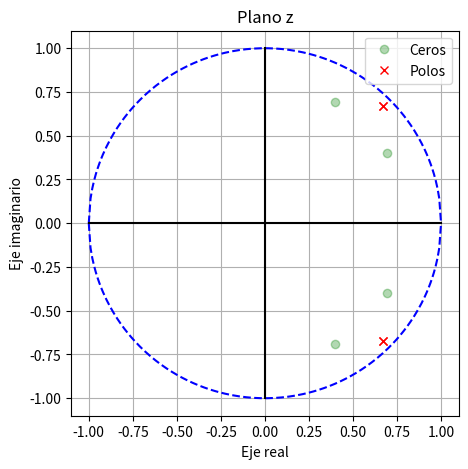
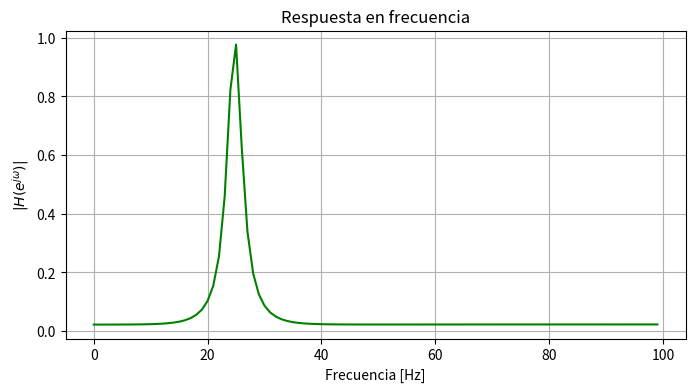
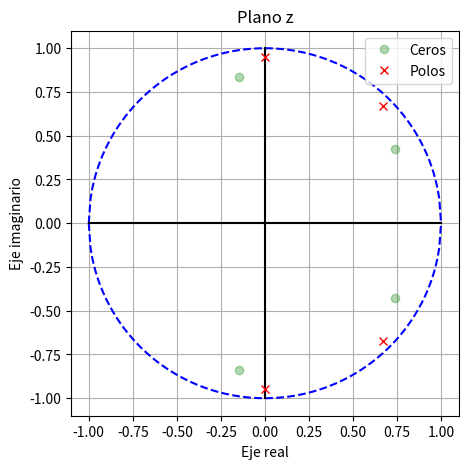
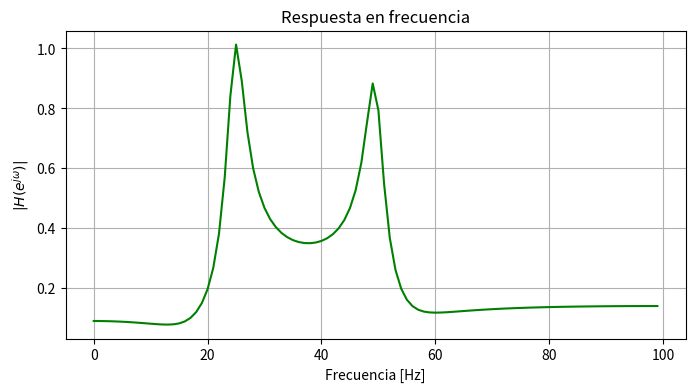
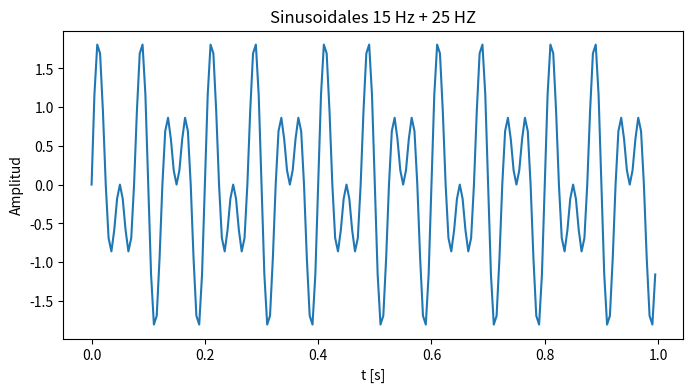
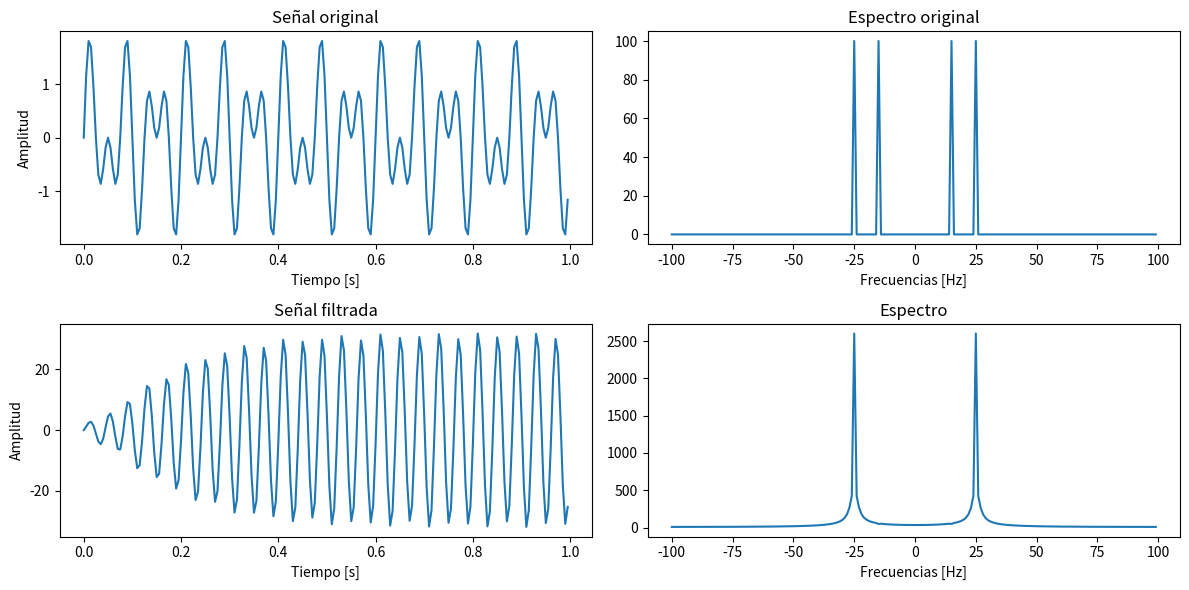
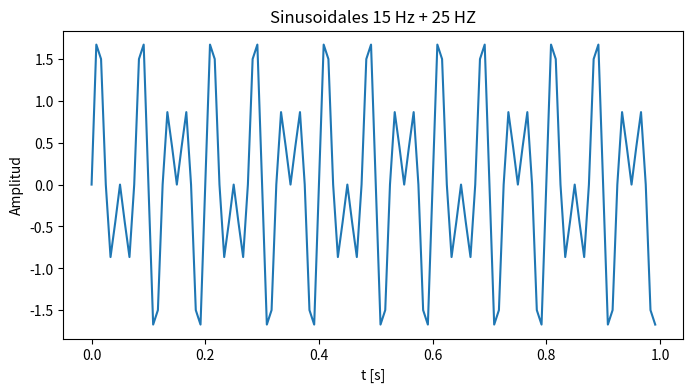
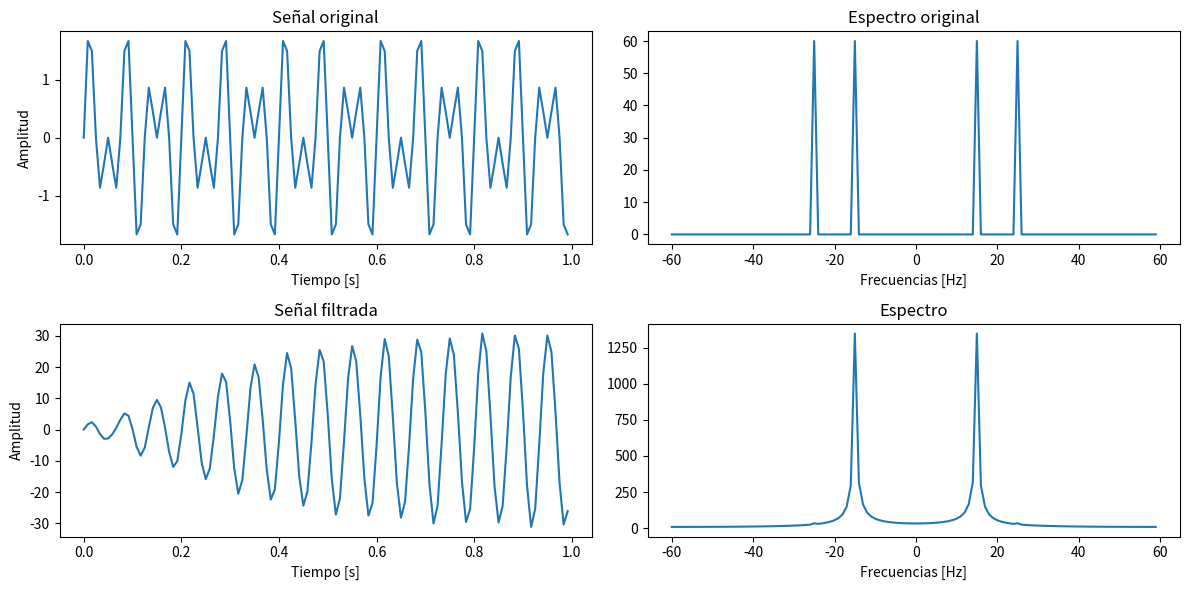
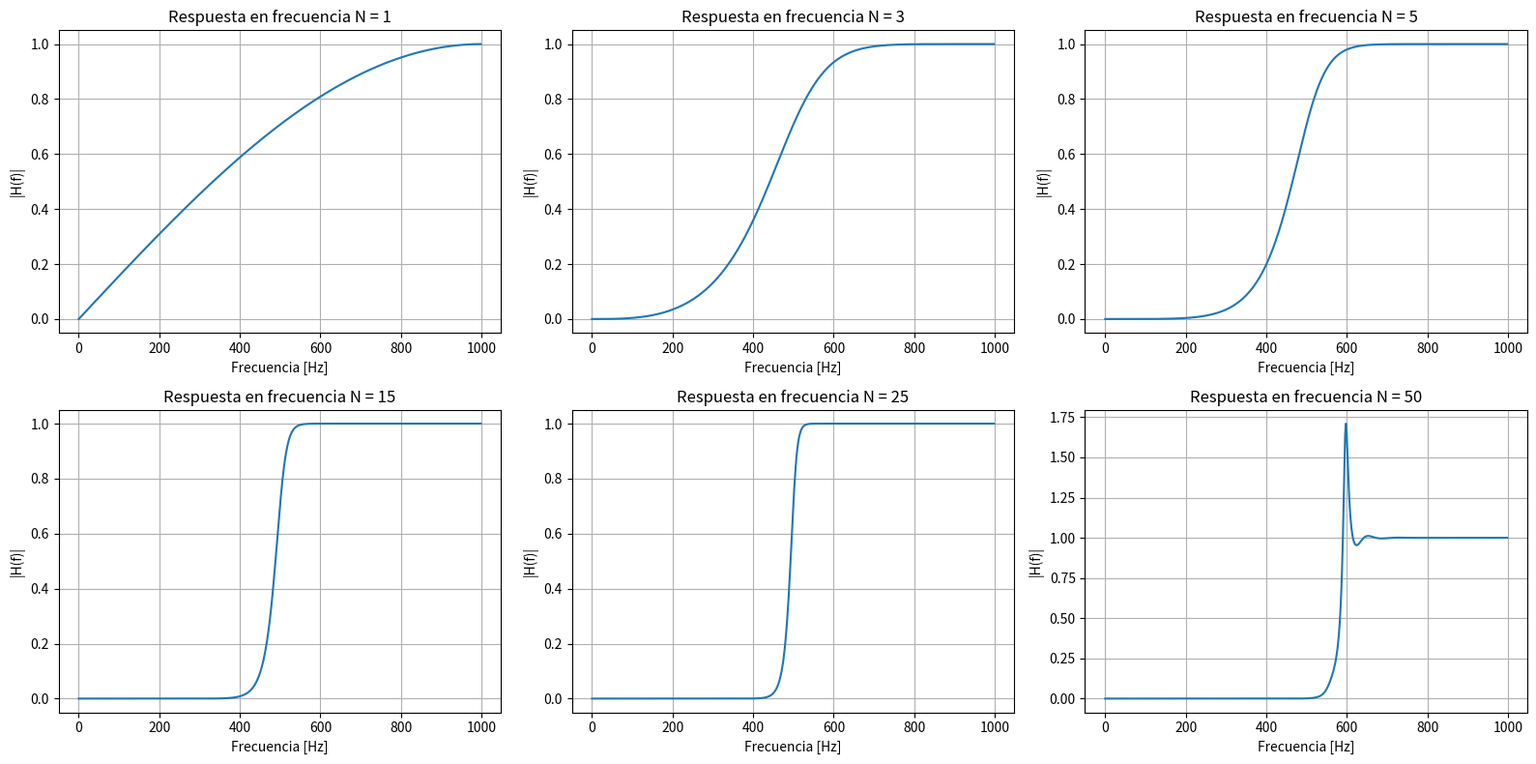
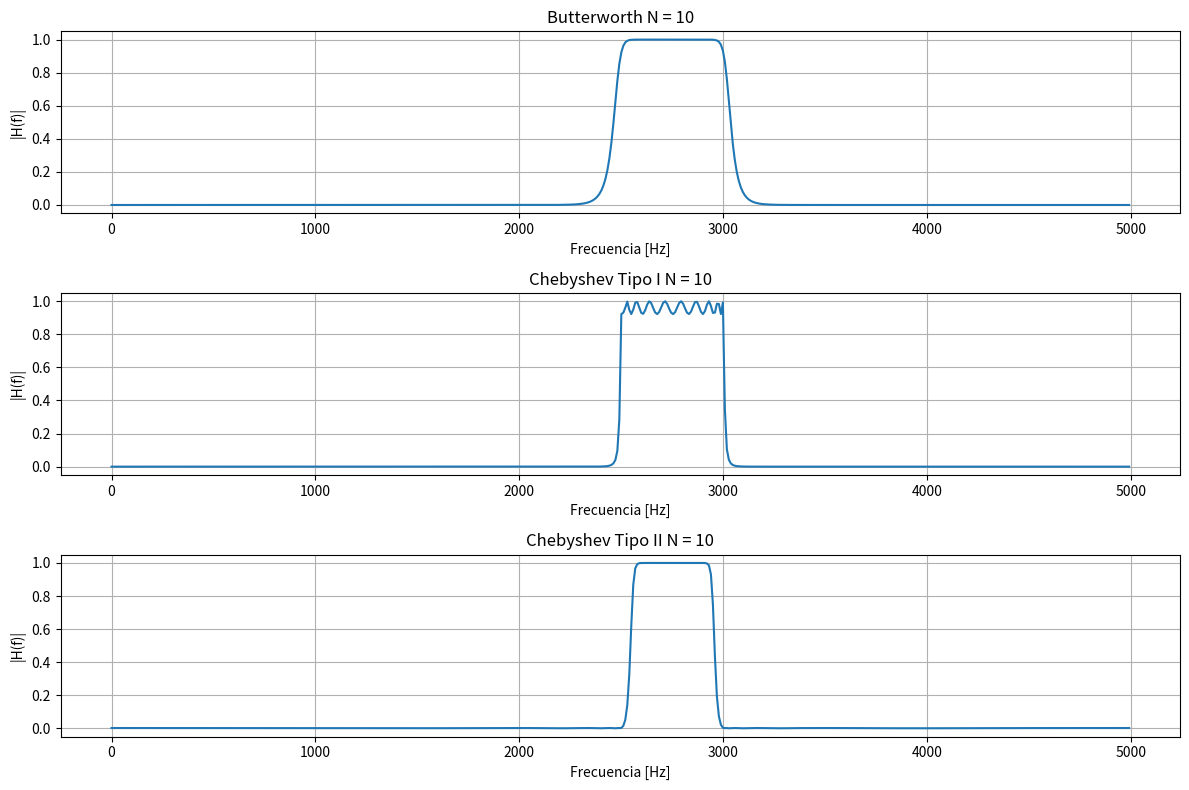
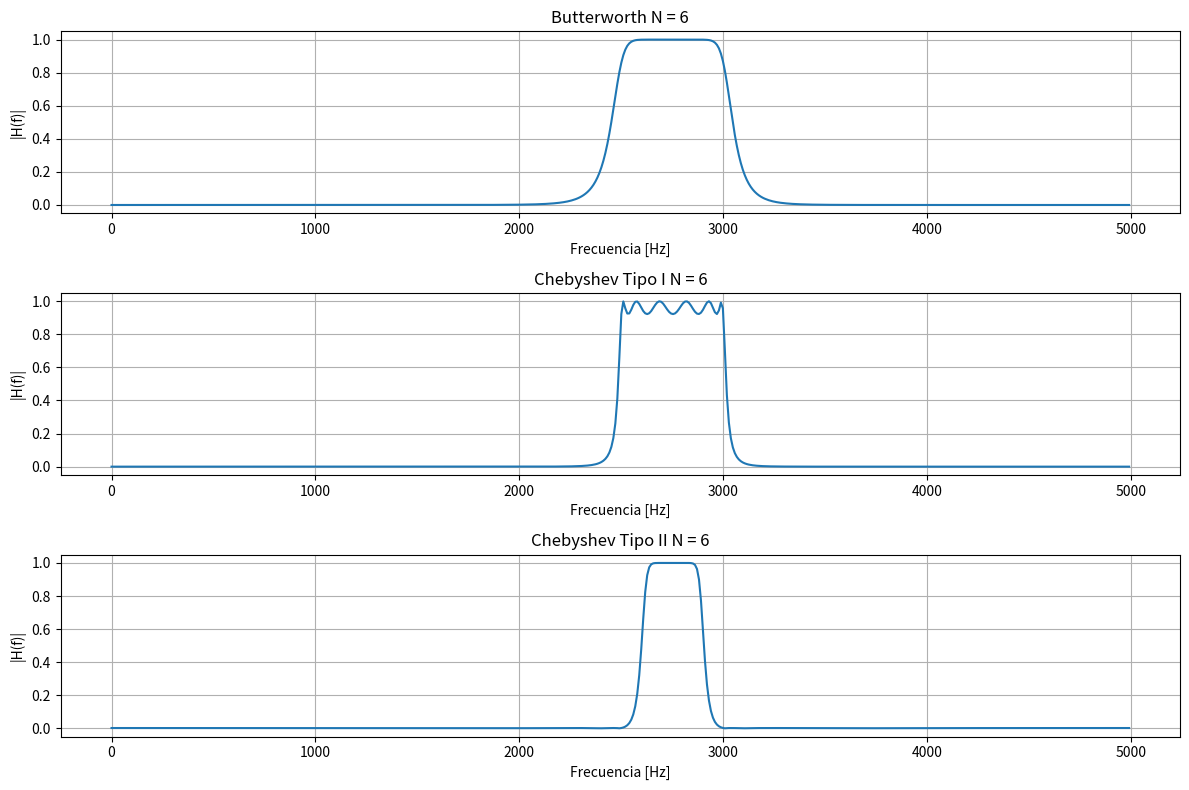

The script that saved these images, in order:
import numpy as np
import matplotlib.pyplot as plt
import scipy.signal as signal

frecM = 200

# Definimos Radios
r_1 = .95
r_2 = .8

#definimos Angulos
angs_1 = 45
angs_2 = 30
angs_3 = 60

# Pasamos a radianes
rads_1 = angs_1 * np.pi / 180
rads_2 = angs_2 * np.pi / 180
rads_3 = angs_3 * np.pi / 180

# Obtenemos los puntos en forma de exponencial compleja
ceros = np.array([
    r_2 * np.exp(1j * rads_2),
    r_2 * np.exp(1j * -rads_2),
    r_2 * np.exp(1j * rads_3),
    r_2 * np.exp(1j * -rads_3),
])

polos = np.array([
    r_1 * np.exp(1j * rads_1),
    r_1 * np.exp(1j * -rads_1),
    r_1 * np.exp(1j * rads_1),
    r_1 * np.exp(1j * -rads_1),
])

def graficar_plano_z(ceros, polos, frecM):
    eje_real = np.linspace(-1, 1, frecM)
    eje_img = eje_real * np.tan(np.arccos(eje_real))

    plt.figure(figsize=(5,5))
    plt.title("Plano z")
    plt.plot(eje_real, eje_img, '--', c='b')
    plt.plot(eje_real, -eje_img, '--', c='b')
    plt.plot(eje_real, np.zeros_like(eje_real), c='black')
    plt.plot(np.zeros_like(eje_real), eje_real, c='black')
    plt.plot(ceros.real, ceros.imag, 'o', c='green', label='Ceros', alpha=0.3)
    plt.plot(polos.real, polos.imag, 'x', c='red', label='Polos')
    plt.xlabel("Eje real")
    plt.ylabel("Eje imaginario")
    plt.legend()
    plt.grid()
    plt.show()

graficar_plano_z(ceros, polos, frecM)

def obtener_H(ceros, polos, frecM, omega_0 = None):
    # omega_0 representa la frecuencia (ángulo) donde
    # estén los polos más importantes
    
    numerador = np.poly(ceros)
    denominador = np.poly(polos)
    dom = np.linspace(0, np.pi, frecM//2)
    dom_cx = np.exp(-1j * dom)
    H_tr = np.polyval(numerador, dom_cx) / np.polyval(denominador, dom_cx)
    
    if omega_0 != None:
        z0 = np.exp(-1j * omega_0)
        k = np.abs(np.polyval(numerador, z0) / np.polyval(denominador, z0))
        H_tr = H_tr / k

    return H_tr

H_tr = obtener_H(ceros, polos, frecM, np.pi/4)
plt.figure(figsize=(8,4))
plt.title("Respuesta en frecuencia")
plt.plot(np.abs(H_tr), c='green')
plt.xlabel("Frecuencia [Hz]")
plt.ylabel("$|H(e^{j\\omega})|$")
plt.grid()
plt.show()


# Probemos diferentes radios
# Definimos Radios
R = np.array([
    [0.95, 0.95], # Radios polos
    [0.85, 0.85] # Radios Ceros
])

#definimos Angulos
A = np.array([
    [45, 90], # Angulos polos
    [30, 100] # Angulos ceros
])

# Pasamos a radianes
A = A * np.pi / 180

# Obtenemos los puntos en forma de exponencial compleja
ceros_prueba = []

for i in range(len(R[1])):
    polo_i = R[1,i] * np.exp(1j * A[1,i])
    ceros_prueba.append(polo_i)
    polo_i = R[1,i] * np.exp(1j * -A[1,i])
    ceros_prueba.append(polo_i)
ceros_prueba = np.array(ceros_prueba)

polos_prueba = []
for i in range(len(R[0])):
    polo_i = R[0,i] * np.exp(1j * A[0,i])
    polos_prueba.append(polo_i)
    polo_i = R[0,i] * np.exp(1j * -A[0,i])
    polos_prueba.append(polo_i)
polos_prueba = np.array(polos_prueba)

graficar_plano_z(ceros_prueba, polos_prueba, frecM)

H_tr_prueba = obtener_H(ceros_prueba, polos_prueba, frecM, np.pi/4)
plt.figure(figsize=(8,4))
plt.title("Respuesta en frecuencia")
plt.plot(np.abs(H_tr_prueba), c='green')
plt.xlabel("Frecuencia [Hz]")
plt.ylabel("$|H(e^{j\\omega})|$")
plt.grid()
plt.show()


def generar_senoidal(N, frecs, frecM):
    # N = n° segundos
    Tm = 1/frecM

    dom = np.arange(0, N, Tm)

    senoidal_final = np.zeros_like(dom)
    for f in range(len(frecs)):
        senoidal = np.sin(dom * 2 * np.pi * frecs[f])
        senoidal_final += senoidal
    
    
    return dom, senoidal_final

duracion = 1
dom, seno_comb = generar_senoidal(duracion,[15,25],frecM)

plt.figure(figsize=(8,4))
plt.title("Sinusoidales 15 Hz + 25 HZ")
plt.plot(dom, seno_comb)
plt.xlabel('t [s]')
plt.ylabel('Amplitud')
plt.show()

numerador = np.poly(ceros)
denominador = np.poly(polos)

seno_filtrado = signal.lfilter(numerador, denominador, seno_comb)

fft_seno_filtrado = np.fft.fft(seno_filtrado)
norm_seno_filtrado = np.abs(fft_seno_filtrado)

frecs = np.fft.fftfreq(len(norm_seno_filtrado), d=1/frecM)

frecs_shift = np.fft.fftshift(frecs)
norm_sf_shift = np.fft.fftshift(norm_seno_filtrado)

# ---

fft_seno_comb = np.fft.fft(seno_comb)
norm_fft_sf = np.abs(fft_seno_comb)
norm_fft_sf_shift = np.fft.fftshift(norm_fft_sf)

plt.figure(figsize=(12,6))
plt.subplot(2,2,1)
plt.title("Señal original")
plt.plot(dom, seno_comb)
plt.xlabel("Tiempo [s]")
plt.ylabel("Amplitud")

plt.subplot(2,2,2)
plt.title("Espectro original")
plt.plot(frecs_shift, norm_fft_sf_shift)
plt.xlabel("Frecuencias [Hz]")

plt.subplot(2,2,3)
plt.title("Señal filtrada")
plt.plot(dom, seno_filtrado)
plt.xlabel("Tiempo [s]")
plt.ylabel("Amplitud")

plt.subplot(2,2,4)
plt.title("Espectro")
plt.plot(frecs_shift, norm_sf_shift)
plt.xlabel("Frecuencias [Hz]")
plt.tight_layout()
plt.show()

frecM = 120

duracion = 1
dom, seno_comb = generar_senoidal(duracion,[15,25],frecM)

plt.figure(figsize=(8,4))
plt.title("Sinusoidales 15 Hz + 25 HZ")
plt.plot(dom, seno_comb)
plt.xlabel('t [s]')
plt.ylabel('Amplitud')
plt.show()

numerador = np.poly(ceros)
denominador = np.poly(polos)

seno_filtrado = signal.lfilter(numerador, denominador, seno_comb)

fft_seno_filtrado = np.fft.fft(seno_filtrado)
norm_seno_filtrado = np.abs(fft_seno_filtrado)

frecs = np.fft.fftfreq(len(norm_seno_filtrado), d=1/frecM)

frecs_shift = np.fft.fftshift(frecs)
norm_sf_shift = np.fft.fftshift(norm_seno_filtrado)

# ---

fft_seno_comb = np.fft.fft(seno_comb)
norm_fft_sf = np.abs(fft_seno_comb)
norm_fft_sf_shift = np.fft.fftshift(norm_fft_sf)

plt.figure(figsize=(12,6))
plt.subplot(2,2,1)
plt.title("Señal original")
plt.plot(dom, seno_comb)
plt.xlabel("Tiempo [s]")
plt.ylabel("Amplitud")

plt.subplot(2,2,2)
plt.title("Espectro original")
plt.plot(frecs_shift, norm_fft_sf_shift)
plt.xlabel("Frecuencias [Hz]")

plt.subplot(2,2,3)
plt.title("Señal filtrada")
plt.plot(dom, seno_filtrado)
plt.xlabel("Tiempo [s]")
plt.ylabel("Amplitud")

plt.subplot(2,2,4)
plt.title("Espectro")
plt.plot(frecs_shift, norm_sf_shift)
plt.xlabel("Frecuencias [Hz]")
plt.tight_layout()
plt.show()

Ordenes = [1, 3, 5, 15, 25, 50]

eps = 1e0
fs = 2000
w_p = 500
# Evitemos pre_warping porque somos lo que somos
w_c = 2*fs*np.tan(np.pi * w_p/fs)

plt.figure(figsize=(16,8))
for n in range(len(Ordenes)):
    # Diseño de filtro analógico normalizado
    z, p, k = signal.butter(Ordenes[n], 1, btype = 'lowpass', analog = True, output='zpk')

    # Pasamos a pasa-alto
    z2, p2, k2 = signal.lp2hp_zpk(z, p, k, wo=w_c)

    # Recuperamos transformada analógica
    ceros_coefs, polos_coefs = signal.zpk2tf(z2,p2,k2)

    # Aplicamos mapeo bilineal
    numerator, denominator = signal.bilinear(ceros_coefs, polos_coefs, fs=fs)

    # Obtenemos funcion de transferencia del filtro
    w, H = signal.freqz(numerator, denominator, fs = fs)

    plt.subplot(2,3,n+1)
    plt.plot(w, np.abs(H))
    plt.xlabel("Frecuencia [Hz]")
    plt.ylabel("|H(f)|")
    plt.title(f"Respuesta en frecuencia N = {Ordenes[n]}")
    plt.grid()

plt.tight_layout()
plt.show()

gpass = 0.7
gstop = 55
eps = 800
fs = 10000
w_p1 = 2500
w_p2 = 3000
# Evitemos pre_warping porque somos lo que somos
eps_larp = 2 * fs * np.tan(np.pi * eps/fs) 
w_c1 = 2*fs*np.tan(np.pi * w_p1/fs)
w_c2 = 2*fs*np.tan(np.pi * w_p2/fs)

# Diseño de filtro analógico normalizado
# Butterworth
N_bw, wn_bw = signal.buttord([w_c1, w_c2], [w_c1 - eps_larp, w_c2 + eps_larp], gpass, gstop, analog=True)
N_bw = 10
print("Orden:",N_bw)
z_bw, p_bw, k_bw = signal.butter(N_bw, wn_bw, btype = 'bandpass', analog = True, output='zpk')

# Chebyshev Tipo I
N_cs1, wn_cs1 = signal.cheb1ord([w_c1, w_c2], [w_c1 - eps_larp, w_c2 + eps_larp], gpass, gstop, analog=True)
N_cs1 = 10
print("Orden:", N_cs1)
z_cs1, p_cs1, k_cs1 = signal.cheby1(N_cs1, rp=gpass, Wn=wn_cs1, btype = 'bandpass', analog = True, output='zpk')

# Chebyshev Tipo II
N_cs2, wn_cs2 = signal.cheb1ord([w_c1, w_c2], [w_c1 - eps_larp, w_c2 + eps_larp], gpass, gstop, analog=True)
N_cs2 = 10
print("Orden:",N_cs2)
z_cs2, p_cs2, k_cs2 = signal.cheby2(N_cs2, rs=gstop, Wn=wn_cs2, btype = 'bandpass', analog = True, output='zpk')


# Recuperamos transformada analógica
# Butterworth
ceros_coefs_bw, polos_coefs_bw = signal.zpk2tf(z_bw,p_bw,k_bw)

# Chebyshev Tipo I
ceros_coefs_cs1, polos_coefs_cs1 = signal.zpk2tf(z_cs1,p_cs1,k_cs1)

# Chebyshev Tipo II
ceros_coefs_cs2, polos_coefs_cs2 = signal.zpk2tf(z_cs2,p_cs2,k_cs2)


# Aplicamos mapeo bilineal
# Butterworth
numerator_bw, denominator_bw = signal.bilinear(ceros_coefs_bw, polos_coefs_bw, fs=fs)

# Chebyshev Tipo I
numerator_cs1, denominator_cs1 = signal.bilinear(ceros_coefs_cs1, polos_coefs_cs1, fs=fs)

# Chebyshev Tipo II
numerator_cs2, denominator_cs2 = signal.bilinear(ceros_coefs_cs2, polos_coefs_cs2, fs=fs)


# Obtenemos funcion de transferencia del filtro
# Butterworth
w_bw, H_bw = signal.freqz(numerator_bw, denominator_bw, fs = fs)

# Chebyshev Tipo I
w_cs1, H_cs1 = signal.freqz(numerator_cs1, denominator_cs1, fs = fs)

# Chebyshev Tipo II
w_cs2, H_cs2 = signal.freqz(numerator_cs2, denominator_cs2, fs = fs)

plt.figure(figsize=(12,8))
plt.subplot(3,1,1)
plt.plot(w_bw, np.abs(H_bw))
plt.xlabel("Frecuencia [Hz]")
plt.ylabel("|H(f)|")
plt.title(f"Butterworth N = {N_bw}")
plt.grid()

plt.subplot(3,1,2)
plt.plot(w_cs1, np.abs(H_cs1))
plt.xlabel("Frecuencia [Hz]")
plt.ylabel("|H(f)|")
plt.title(f"Chebyshev Tipo I N = {N_cs1}")
plt.grid()

plt.subplot(3,1,3)
plt.plot(w_cs2, np.abs(H_cs2))
plt.xlabel("Frecuencia [Hz]")
plt.ylabel("|H(f)|")
plt.title(f"Chebyshev Tipo II N = {N_cs2}")
plt.grid()

plt.tight_layout()
plt.show()

gpass = 0.7
gstop = 55
eps = 800
fs = 10000
w_p1 = 2500
w_p2 = 3000
# Evitemos pre_warping porque somos lo que somos
eps_larp = 2 * fs * np.tan(np.pi * eps/fs) 
w_c1 = 2*fs*np.tan(np.pi * w_p1/fs)
w_c2 = 2*fs*np.tan(np.pi * w_p2/fs)

# Diseño de filtro analógico normalizado
# Butterworth
N_bw, wn_bw = signal.buttord([w_c1, w_c2], [w_c1 - eps_larp, w_c2 + eps_larp], gpass, gstop, analog=True)
N_bw = 6
print("Orden:",N_bw)
z_bw, p_bw, k_bw = signal.butter(N_bw, wn_bw, btype = 'bandpass', analog = True, output='zpk')

# Chebyshev Tipo I
N_cs1, wn_cs1 = signal.cheb1ord([w_c1, w_c2], [w_c1 - eps_larp, w_c2 + eps_larp], gpass, gstop, analog=True)
N_cs1 = 6
print("Orden:", N_cs1)
z_cs1, p_cs1, k_cs1 = signal.cheby1(N_cs1, rp=gpass, Wn=wn_cs1, btype = 'bandpass', analog = True, output='zpk')

# Chebyshev Tipo II
N_cs2, wn_cs2 = signal.cheb1ord([w_c1, w_c2], [w_c1 - eps_larp, w_c2 + eps_larp], gpass, gstop, analog=True)
N_cs2 = 6
print("Orden:",N_cs2)
z_cs2, p_cs2, k_cs2 = signal.cheby2(N_cs2, rs=gstop, Wn=wn_cs2, btype = 'bandpass', analog = True, output='zpk')


# Recuperamos transformada analógica
# Butterworth
ceros_coefs_bw, polos_coefs_bw = signal.zpk2tf(z_bw,p_bw,k_bw)

# Chebyshev Tipo I
ceros_coefs_cs1, polos_coefs_cs1 = signal.zpk2tf(z_cs1,p_cs1,k_cs1)

# Chebyshev Tipo II
ceros_coefs_cs2, polos_coefs_cs2 = signal.zpk2tf(z_cs2,p_cs2,k_cs2)


# Aplicamos mapeo bilineal
# Butterworth
numerator_bw, denominator_bw = signal.bilinear(ceros_coefs_bw, polos_coefs_bw, fs=fs)

# Chebyshev Tipo I
numerator_cs1, denominator_cs1 = signal.bilinear(ceros_coefs_cs1, polos_coefs_cs1, fs=fs)

# Chebyshev Tipo II
numerator_cs2, denominator_cs2 = signal.bilinear(ceros_coefs_cs2, polos_coefs_cs2, fs=fs)


# Obtenemos funcion de transferencia del filtro
# Butterworth
w_bw, H_bw = signal.freqz(numerator_bw, denominator_bw, fs = fs)

# Chebyshev Tipo I
w_cs1, H_cs1 = signal.freqz(numerator_cs1, denominator_cs1, fs = fs)

# Chebyshev Tipo II
w_cs2, H_cs2 = signal.freqz(numerator_cs2, denominator_cs2, fs = fs)

plt.figure(figsize=(12,8))
plt.subplot(3,1,1)
plt.plot(w_bw, np.abs(H_bw))
plt.xlabel("Frecuencia [Hz]")
plt.ylabel("|H(f)|")
plt.title(f"Butterworth N = {N_bw}")
plt.grid()

plt.subplot(3,1,2)
plt.plot(w_cs1, np.abs(H_cs1))
plt.xlabel("Frecuencia [Hz]")
plt.ylabel("|H(f)|")
plt.title(f"Chebyshev Tipo I N = {N_cs1}")
plt.grid()

plt.subplot(3,1,3)
plt.plot(w_cs2, np.abs(H_cs2))
plt.xlabel("Frecuencia [Hz]")
plt.ylabel("|H(f)|")
plt.title(f"Chebyshev Tipo II N = {N_cs2}")
plt.grid()

plt.tight_layout()
plt.show()
